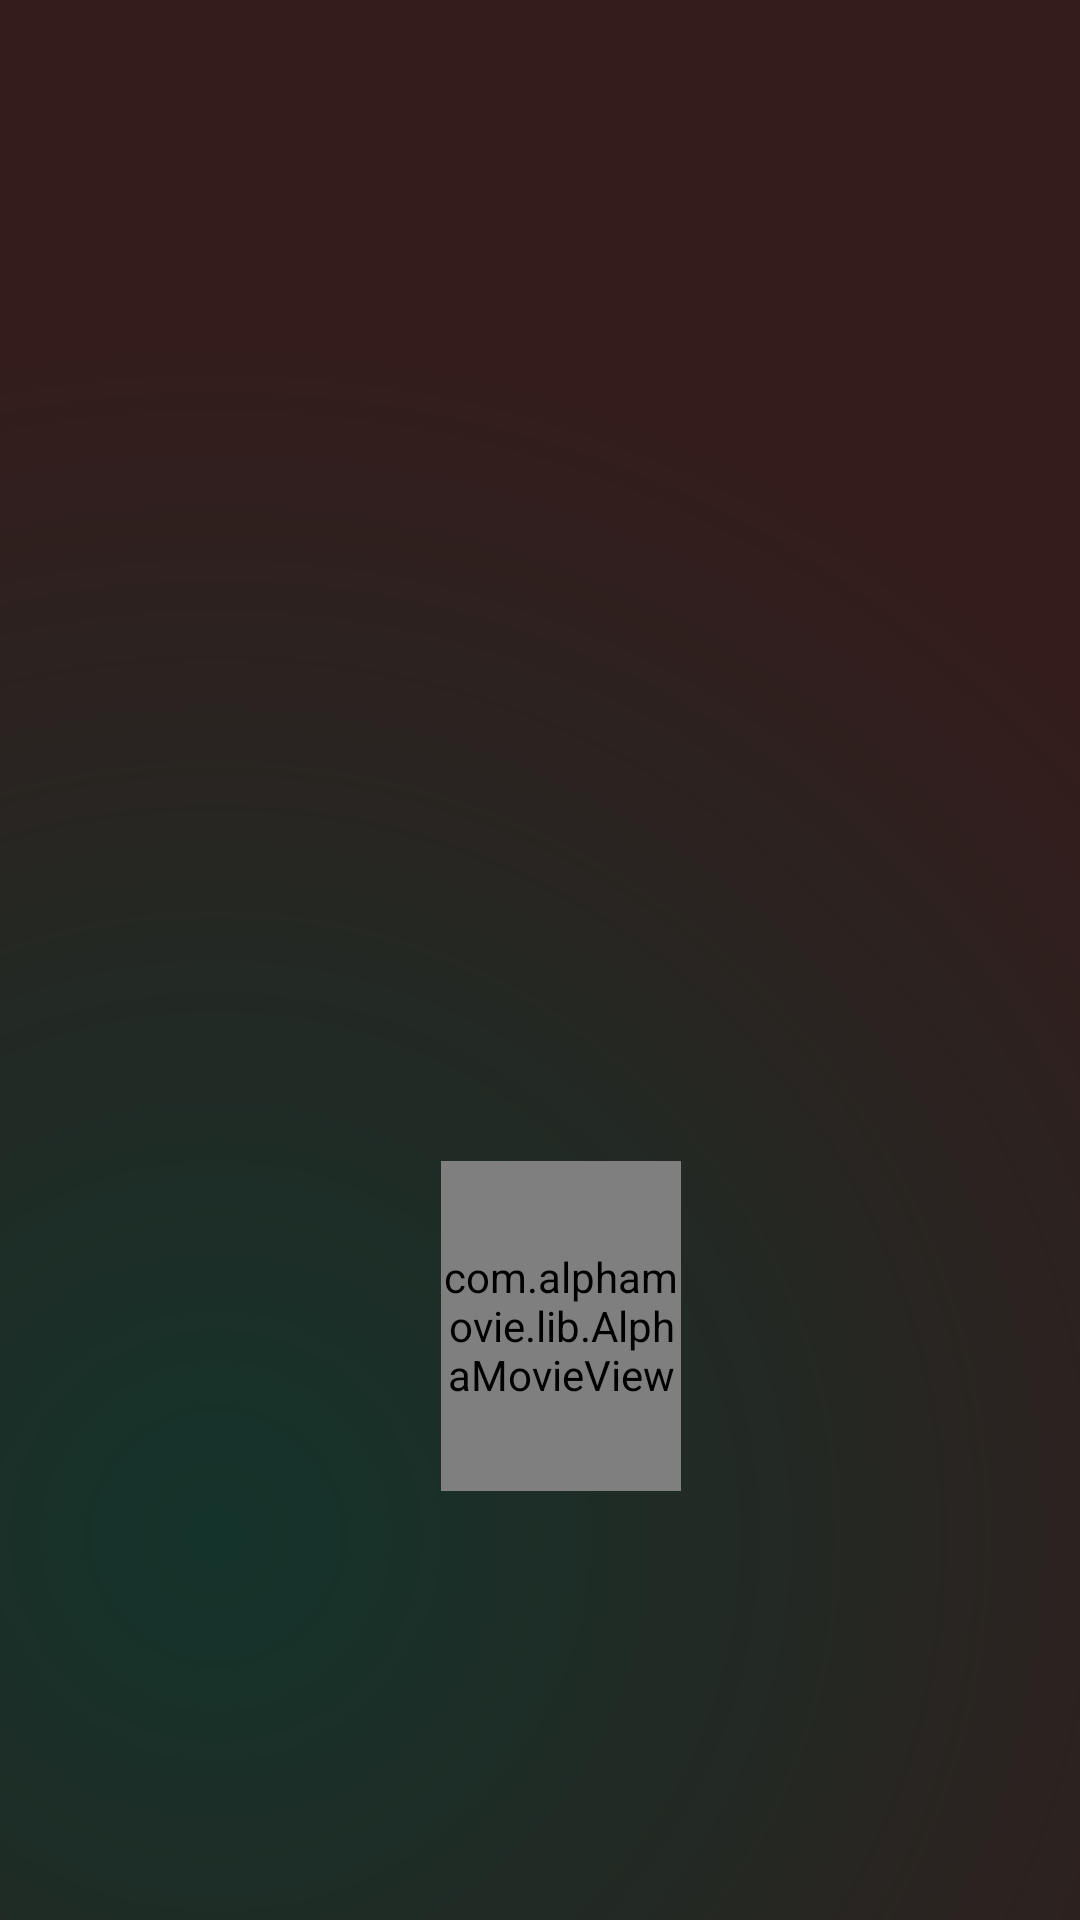

Write the Android layout XML for this screen, with the resource values it uses.
<!-- AndroidManifest.xml: application theme AppTheme -->
<!-- res/layout/activity_fullscreen_shrine_lower_71.xml -->
<?xml version="1.0" encoding="utf-8"?>
<FrameLayout xmlns:android="http://schemas.android.com/apk/res/android"
    xmlns:app="http://schemas.android.com/apk/res-auto"
    xmlns:tools="http://schemas.android.com/tools"
    xmlns:custom="http://schemas.android.com/apk/res-auto"
    android:layout_width="match_parent"
    android:layout_height="match_parent"
    android:background="@drawable/gradient"
    tools:context=".FullscreenShrineActivity">

    <androidx.constraintlayout.widget.ConstraintLayout
        android:layout_width="match_parent"
        android:layout_height="match_parent">
        <TextView
            android:id="@+id/shrineLoadingText"
            android:layout_width="wrap_content"
            android:layout_height="wrap_content"
            style="@style/Loading"
            android:text="@string/loading_shrine"
            app:layout_constraintBottom_toBottomOf="parent"
            app:layout_constraintLeft_toLeftOf="parent"
            app:layout_constraintRight_toRightOf="parent"
            app:layout_constraintTop_toTopOf="parent" />
        <ImageView
            android:id="@+id/styleDisplayFullscreenShrine"
            android:layout_width="match_parent"
            android:layout_height="match_parent"
            android:visibility="invisible"
            app:layout_constraintBottom_toBottomOf="parent"
            app:layout_constraintLeft_toLeftOf="parent"
            app:layout_constraintRight_toRightOf="parent"
            app:layout_constraintTop_toTopOf="parent" />

        <ImageView
            android:id="@+id/styleLitDisplayFullscreenShrine"
            android:layout_width="match_parent"
            android:layout_height="match_parent"
            app:layout_constraintBottom_toBottomOf="parent"
            app:layout_constraintLeft_toLeftOf="parent"
            app:layout_constraintRight_toRightOf="parent"
            app:layout_constraintTop_toTopOf="parent" />
        <FrameLayout
            android:layout_width="match_parent"
            android:layout_height="match_parent"
            android:id = "@+id/imageHolderFullscreenShrine">
            <ImageView
                android:id="@+id/imageDisplayFullscreenShrine"
                android:layout_width="600px"
                android:layout_height="800px"
                android:layerType="hardware"
                android:visibility="invisible"
                app:layout_constraintRight_toRightOf="parent"
                app:layout_constraintLeft_toLeftOf="parent"
                app:layout_constraintBottom_toBottomOf="parent"
                app:layout_constraintTop_toTopOf="parent" />
        </FrameLayout>
        <androidx.constraintlayout.widget.ConstraintLayout
            android:orientation="vertical"
            android:layout_width="match_parent"
            android:layout_height="match_parent"

            android:id = "@+id/candleHolderFullscreenShrine">


            <com.alphamovie.lib.AlphaMovieView
                android:id="@+id/flameView"
                android:layout_width="80dp"
                android:layout_height="110dp"
                app:layout_constraintRight_toRightOf="parent"
                app:layout_constraintLeft_toLeftOf="parent"
                app:layout_constraintBottom_toBottomOf="parent"
                app:layout_constraintTop_toTopOf="parent"
                app:layout_constraintHorizontal_bias="0.525"
                app:layout_constraintVertical_bias="0.73"
                custom:shader="@string/shader_standard"/>

        </androidx.constraintlayout.widget.ConstraintLayout>

    </androidx.constraintlayout.widget.ConstraintLayout>

</FrameLayout>

<!-- resources referenced by this layout -->
<resources>
  <!-- drawable gradient (drawable) -->
  <?xml version="1.0" encoding="utf-8"?>
  <shape xmlns:android="http://schemas.android.com/apk/res/android">
  
      <gradient
          android:angle="45"
          android:gradientRadius="400dp"
          android:centerY="0.8"
          android:centerX="0.2"
          android:endColor="@color/darkPurple"
          android:startColor="@color/darkGreen"
          android:type="radial" />
  
      <corners
          android:radius="0dp"/>
  </shape>
  <string name="loading_shrine" />
  <string name="shader_custom">
          #extension GL_OES_EGL_image_external : require\n
          precision mediump float;
          varying vec2 vTextureCoord;
          uniform samplerExternalOES sTexture;
          varying mediump float text_alpha_out;
          void main() {
              vec4 color = texture2D(sTexture, vTextureCoord);
              float d = 6.0;
              float y = (color.r + color.r + color.b + color.g + color.g + color.g)/d;
              if (y &lt;= 0.4) {
  
                  gl_FragColor = vec4(color.r * 0.8, color.g * 0.7, color.b * 0.3, (y*3.0)-0.8);
              } else {
                  gl_FragColor = vec4(color.r * 0.8, color.g * 0.7, color.b * 0.3, 0.5);
              };
          }</string>
  <string name="shader_faint">
          #extension GL_OES_EGL_image_external : require\n
          precision mediump float;
          varying vec2 vTextureCoord;
          uniform samplerExternalOES sTexture;
          varying mediump float text_alpha_out;
          void main() {
              vec4 color = texture2D(sTexture, vTextureCoord);
              float d = 6.0;
  
  
              gl_FragColor = vec4(color.r, color.g, color.b, .6);
  
          }</string>
  <string name="shader_standard">
          #extension GL_OES_EGL_image_external : require\n
          precision mediump float;
          varying vec2 vTextureCoord;
          uniform samplerExternalOES sTexture;
          varying mediump float text_alpha_out;
          void main() {
              vec4 color = texture2D(sTexture, vTextureCoord);
              float d = 6.0;
              float y = (color.r + color.r + color.b + color.g + color.g + color.g)/d;
              if (y &lt;= 0.3) {
                  gl_FragColor = vec4(color.r, color.g, color.b, .4);
              } else {
                  gl_FragColor = vec4(color.r, color.g, color.b, .9);
              };
          }</string>
  <style name="Loading" parent="Widget.AppCompat.TextView">
          <item name="android:textSize">12sp</item>
          <item name="android:background">@color/bronze</item>
          <item name="android:textColor">@color/offWhite</item>
  
      </style>
  <color name="darkPurple">#341C1C</color>
  <color name="darkGreen">#14342B</color>
  <color name="bronze">#525000</color>
  <color name="offWhite">#DAE7DA</color>
  <color name="colorPrimary">#6200EE</color>
  <color name="colorPrimaryDark">#3700B3</color>
  <color name="purple">#8F3985</color>
  <style name="Buttons" parent="Widget.AppCompat.Button">
          <item name="fontFamily">@font/lora</item>
  
          <item name="textAllCaps">false</item>
          <item name="android:textSize">30sp</item>
          <item name="android:padding">15dp</item>
      </style>
  <style name="Title" parent="Widget.AppCompat.TextView">
          <item name="fontFamily">@font/lora_italic</item>
          <item name="font">@id/italic</item>
          <item name="textAllCaps">false</item>
          <item name="android:textSize">36sp</item>
          <item name="android:background">@drawable/rect</item>
          <item name="android:textColor">@color/offWhite</item>
          <item name="android:padding">20dp</item>
      </style>
  <!-- drawable rect (drawable) -->
  <?xml version="1.0" encoding="utf-8"?>
  <shape xmlns:android="http://schemas.android.com/apk/res/android">
  
      android:shape="rectangle">
      <solid android:color="@color/bronze" />
      <corners android:radius="25dp" />
  </shape>
</resources>
